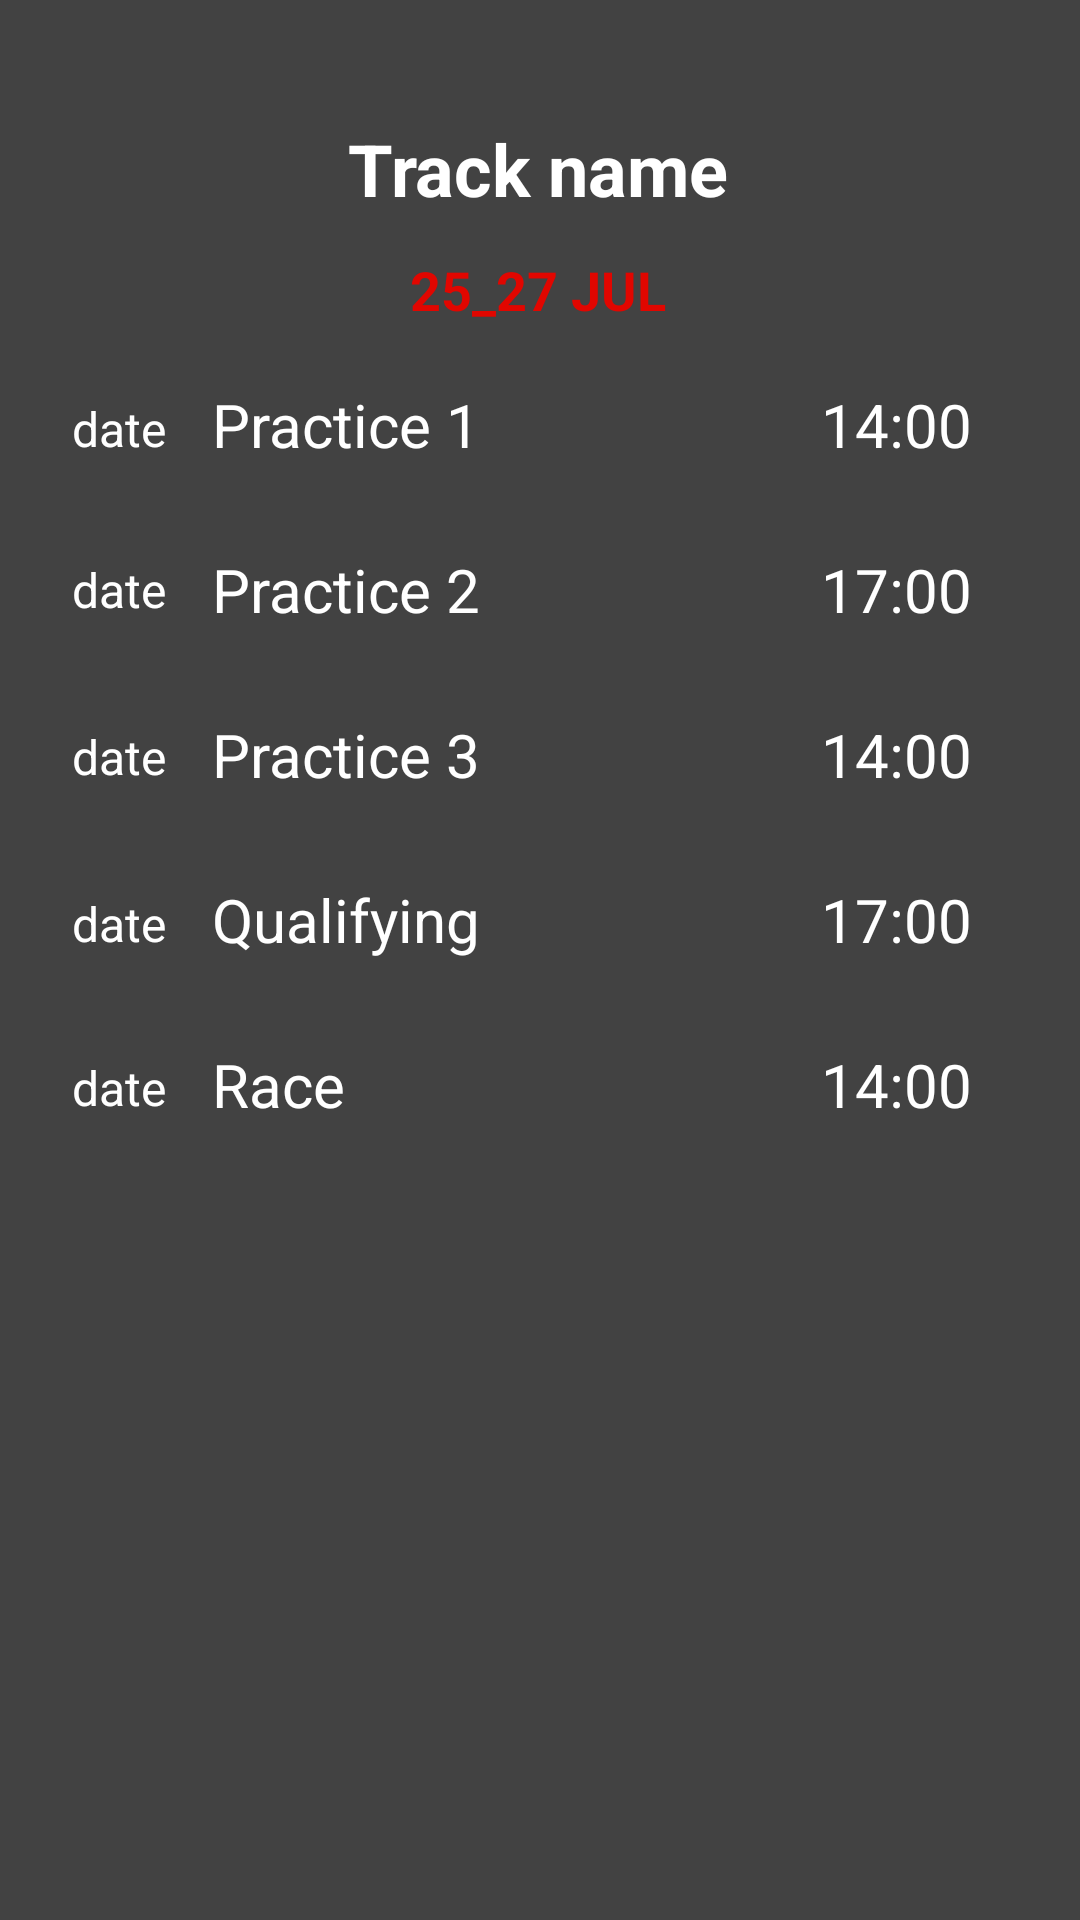

Here is an Android app screen rendered from its layout file. Give the layout XML and the strings, colors and styles it references.
<!-- AndroidManifest.xml: application theme Theme.RecyclerViewDroopa -->
<!-- res/layout/activity_race_detail.xml -->
<?xml version="1.0" encoding="utf-8"?>
<androidx.constraintlayout.widget.ConstraintLayout xmlns:android="http://schemas.android.com/apk/res/android"
    xmlns:app="http://schemas.android.com/apk/res-auto"
    xmlns:tools="http://schemas.android.com/tools"
    android:layout_width="match_parent"
    android:layout_height="match_parent"
    android:background="@color/cardview_dark_background"
    tools:context=".RaceDetailActivity">

    <ImageView
        android:id="@+id/flagDetailF1"
        android:layout_width="40dp"
        android:layout_height="40dp"
        android:layout_marginTop="8dp"
        android:layout_marginEnd="16dp"
        android:contentDescription="@string/flag_of_a_race_track"
        app:layout_constraintEnd_toEndOf="parent"
        app:layout_constraintTop_toTopOf="parent"
        app:srcCompat="@drawable/flag_us" />

    <TextView
        android:id="@+id/trackDetailF1"
        android:layout_width="wrap_content"
        android:layout_height="wrap_content"
        android:layout_marginTop="40dp"
        android:text="@string/trackf1"
        android:textColor="@android:color/white"
        android:textSize="24sp"
        android:textStyle="bold"
        app:layout_constraintEnd_toEndOf="parent"
        app:layout_constraintHorizontal_bias="0.498"
        app:layout_constraintStart_toStartOf="parent"
        app:layout_constraintTop_toTopOf="parent" />

    <TextView
        android:id="@+id/session4"
        android:layout_width="wrap_content"
        android:layout_height="wrap_content"
        android:layout_marginTop="28dp"
        android:text="@string/session_4"
        android:textColor="@android:color/white"
        android:textSize="20sp"
        app:layout_constraintEnd_toEndOf="@+id/session3"
        app:layout_constraintHorizontal_bias="0.0"
        app:layout_constraintStart_toStartOf="@+id/session3"
        app:layout_constraintTop_toBottomOf="@+id/session3" />

    <TextView
        android:id="@+id/session3"
        android:layout_width="wrap_content"
        android:layout_height="wrap_content"
        android:layout_marginTop="28dp"
        android:text="@string/session_3"
        android:textColor="@android:color/white"
        android:textSize="20sp"
        app:layout_constraintEnd_toEndOf="@+id/session2"
        app:layout_constraintHorizontal_bias="0.0"
        app:layout_constraintStart_toStartOf="@+id/session2"
        app:layout_constraintTop_toBottomOf="@+id/session2" />

    <TextView
        android:id="@+id/session5"
        android:layout_width="wrap_content"
        android:layout_height="wrap_content"
        android:layout_marginTop="28dp"
        android:text="@string/session_5"
        android:textColor="@android:color/white"
        android:textSize="20sp"
        app:layout_constraintEnd_toEndOf="@+id/session4"
        app:layout_constraintHorizontal_bias="0.0"
        app:layout_constraintStart_toStartOf="@+id/session4"
        app:layout_constraintTop_toBottomOf="@+id/session4" />

    <TextView
        android:id="@+id/session2"
        android:layout_width="wrap_content"
        android:layout_height="wrap_content"
        android:layout_marginTop="28dp"
        android:text="@string/session_2"
        android:textColor="@android:color/white"
        android:textSize="20sp"
        app:layout_constraintEnd_toEndOf="@+id/session1"
        app:layout_constraintHorizontal_bias="0.0"
        app:layout_constraintStart_toStartOf="@+id/session1"
        app:layout_constraintTop_toBottomOf="@+id/session1" />

    <TextView
        android:id="@+id/session1"
        android:layout_width="wrap_content"
        android:layout_height="wrap_content"
        android:layout_marginTop="128dp"
        android:layout_marginEnd="200dp"
        android:text="@string/session_1"
        android:textColor="@android:color/white"
        android:textSize="20sp"
        app:layout_constraintEnd_toEndOf="parent"
        app:layout_constraintTop_toTopOf="parent" />

    <TextView
        android:id="@+id/session1Time"
        android:layout_width="wrap_content"
        android:layout_height="wrap_content"
        android:layout_marginTop="128dp"
        android:layout_marginEnd="36dp"
        android:text="@string/session_1_time"
        android:textColor="@android:color/white"
        android:textSize="20sp"
        app:layout_constraintEnd_toEndOf="parent"
        app:layout_constraintTop_toTopOf="parent" />

    <TextView
        android:id="@+id/session1Date"
        android:layout_width="wrap_content"
        android:layout_height="wrap_content"
        android:layout_marginStart="24dp"
        android:layout_marginTop="132dp"
        android:text="@string/date"
        android:textColor="@android:color/white"
        android:textSize="16sp"
        app:layout_constraintStart_toStartOf="parent"
        app:layout_constraintTop_toTopOf="parent" />

    <TextView
        android:id="@+id/session3Date"
        android:layout_width="wrap_content"
        android:layout_height="wrap_content"
        android:layout_marginTop="34dp"
        android:text="@string/date"
        android:textColor="@android:color/white"
        android:textSize="16sp"
        app:layout_constraintEnd_toEndOf="@+id/session2Date"
        app:layout_constraintHorizontal_bias="1.0"
        app:layout_constraintStart_toStartOf="@+id/session2Date"
        app:layout_constraintTop_toBottomOf="@+id/session2Date" />

    <TextView
        android:id="@+id/session2Date"
        android:layout_width="wrap_content"
        android:layout_height="wrap_content"
        android:layout_marginTop="32dp"
        android:text="@string/date"
        android:textColor="@android:color/white"
        android:textSize="16sp"
        app:layout_constraintEnd_toEndOf="@+id/session1Date"
        app:layout_constraintHorizontal_bias="1.0"
        app:layout_constraintStart_toStartOf="@+id/session1Date"
        app:layout_constraintTop_toBottomOf="@+id/session1Date" />

    <TextView
        android:id="@+id/session4Date"
        android:layout_width="wrap_content"
        android:layout_height="wrap_content"
        android:layout_marginTop="34dp"
        android:text="@string/date"
        android:textColor="@android:color/white"
        android:textSize="16sp"
        app:layout_constraintEnd_toEndOf="@+id/session3Date"
        app:layout_constraintHorizontal_bias="1.0"
        app:layout_constraintStart_toStartOf="@+id/session3Date"
        app:layout_constraintTop_toBottomOf="@+id/session3Date" />

    <TextView
        android:id="@+id/session5Date"
        android:layout_width="wrap_content"
        android:layout_height="wrap_content"
        android:layout_marginTop="33dp"
        android:text="@string/date"
        android:textColor="@android:color/white"
        android:textSize="16sp"
        app:layout_constraintEnd_toEndOf="@+id/session4Date"
        app:layout_constraintHorizontal_bias="1.0"
        app:layout_constraintStart_toStartOf="@+id/session4Date"
        app:layout_constraintTop_toBottomOf="@+id/session4Date" />

    <TextView
        android:id="@+id/session2Time"
        android:layout_width="wrap_content"
        android:layout_height="wrap_content"
        android:layout_marginTop="28dp"
        android:text="@string/session_2_time"
        android:textColor="@android:color/white"
        android:textSize="20sp"
        app:layout_constraintEnd_toEndOf="@+id/session1Time"
        app:layout_constraintHorizontal_bias="0.0"
        app:layout_constraintStart_toStartOf="@+id/session1Time"
        app:layout_constraintTop_toBottomOf="@+id/session1Time" />
    <TextView
        android:id="@+id/session3Time"
        android:layout_width="wrap_content"
        android:layout_height="wrap_content"
        android:layout_marginTop="28dp"
        android:text="@string/session_1_time"
        android:textColor="@android:color/white"
        android:textSize="20sp"
        app:layout_constraintEnd_toEndOf="@+id/session2Time"
        app:layout_constraintHorizontal_bias="0.0"
        app:layout_constraintStart_toStartOf="@+id/session2Time"
        app:layout_constraintTop_toBottomOf="@+id/session2Time" />
    <TextView
        android:id="@+id/session4Time"
        android:layout_width="wrap_content"
        android:layout_height="wrap_content"
        android:layout_marginTop="28dp"
        android:text="@string/session_2_time"
        android:textColor="@android:color/white"
        android:textSize="20sp"
        app:layout_constraintEnd_toEndOf="@+id/session3Time"
        app:layout_constraintHorizontal_bias="0.0"
        app:layout_constraintStart_toStartOf="@+id/session3Time"
        app:layout_constraintTop_toBottomOf="@+id/session3Time" />

    <TextView
        android:id="@+id/session5Time"
        android:layout_width="wrap_content"
        android:layout_height="wrap_content"
        android:layout_marginTop="28dp"
        android:text="@string/session_1_time"
        android:textColor="@android:color/white"
        android:textSize="20sp"
        app:layout_constraintEnd_toEndOf="@+id/session4Time"
        app:layout_constraintHorizontal_bias="0.0"
        app:layout_constraintStart_toStartOf="@+id/session4Time"
        app:layout_constraintTop_toBottomOf="@+id/session4Time" />

    <TextView
        android:id="@+id/dateF1_2"
        android:layout_width="wrap_content"
        android:layout_height="wrap_content"
        android:layout_marginTop="12dp"
        android:text="@string/dateoff1"
        android:textColor="@color/f1_red"
        android:textSize="18sp"
        android:textStyle="bold"
        app:layout_constraintEnd_toEndOf="parent"
        app:layout_constraintHorizontal_bias="0.498"
        app:layout_constraintStart_toStartOf="parent"
        app:layout_constraintTop_toBottomOf="@+id/trackDetailF1" />

</androidx.constraintlayout.widget.ConstraintLayout>
<!-- resources referenced by this layout -->
<resources>
  <color name="f1_red">#e10600</color>
  <string name="date">date</string>
  <string name="dateoff1">25_27 JUL</string>
  <string name="flag_of_a_race_track">Flag of a race track</string>
  <string name="session_1">Practice 1</string>
  <string name="session_1_time">14:00</string>
  <string name="session_2">Practice 2</string>
  <string name="session_2_time">17:00</string>
  <string name="session_3">Practice 3</string>
  <string name="session_4">Qualifying</string>
  <string name="session_5">Race</string>
  <string name="trackf1">Track name</string>
  <style name="Theme.RecyclerViewDroopa" parent="Theme.AppCompat.Light.DarkActionBar">
          
          <item name="colorPrimary">@color/f1_red2</item>
          <item name="colorPrimaryVariant">@color/black</item>
          <item name="colorOnPrimary">@color/black</item>
          
          <item name="colorSecondary">@color/teal_200</item>
          <item name="colorSecondaryVariant">@color/teal_700</item>
          <item name="colorOnSecondary">@color/black</item>
          <item name="titleTextColor">@color/white</item>
          
          <item name="android:statusBarColor" tools:targetApi="l">?attr/colorPrimaryVariant</item>
          
      </style>
  <color name="f1_red2">#750400</color>
  <color name="black">#FF000000</color>
  <color name="teal_200">#FF03DAC5</color>
  <color name="teal_700">#FF018786</color>h
  <color name="white">#FFFFFFFF</color>
</resources>
